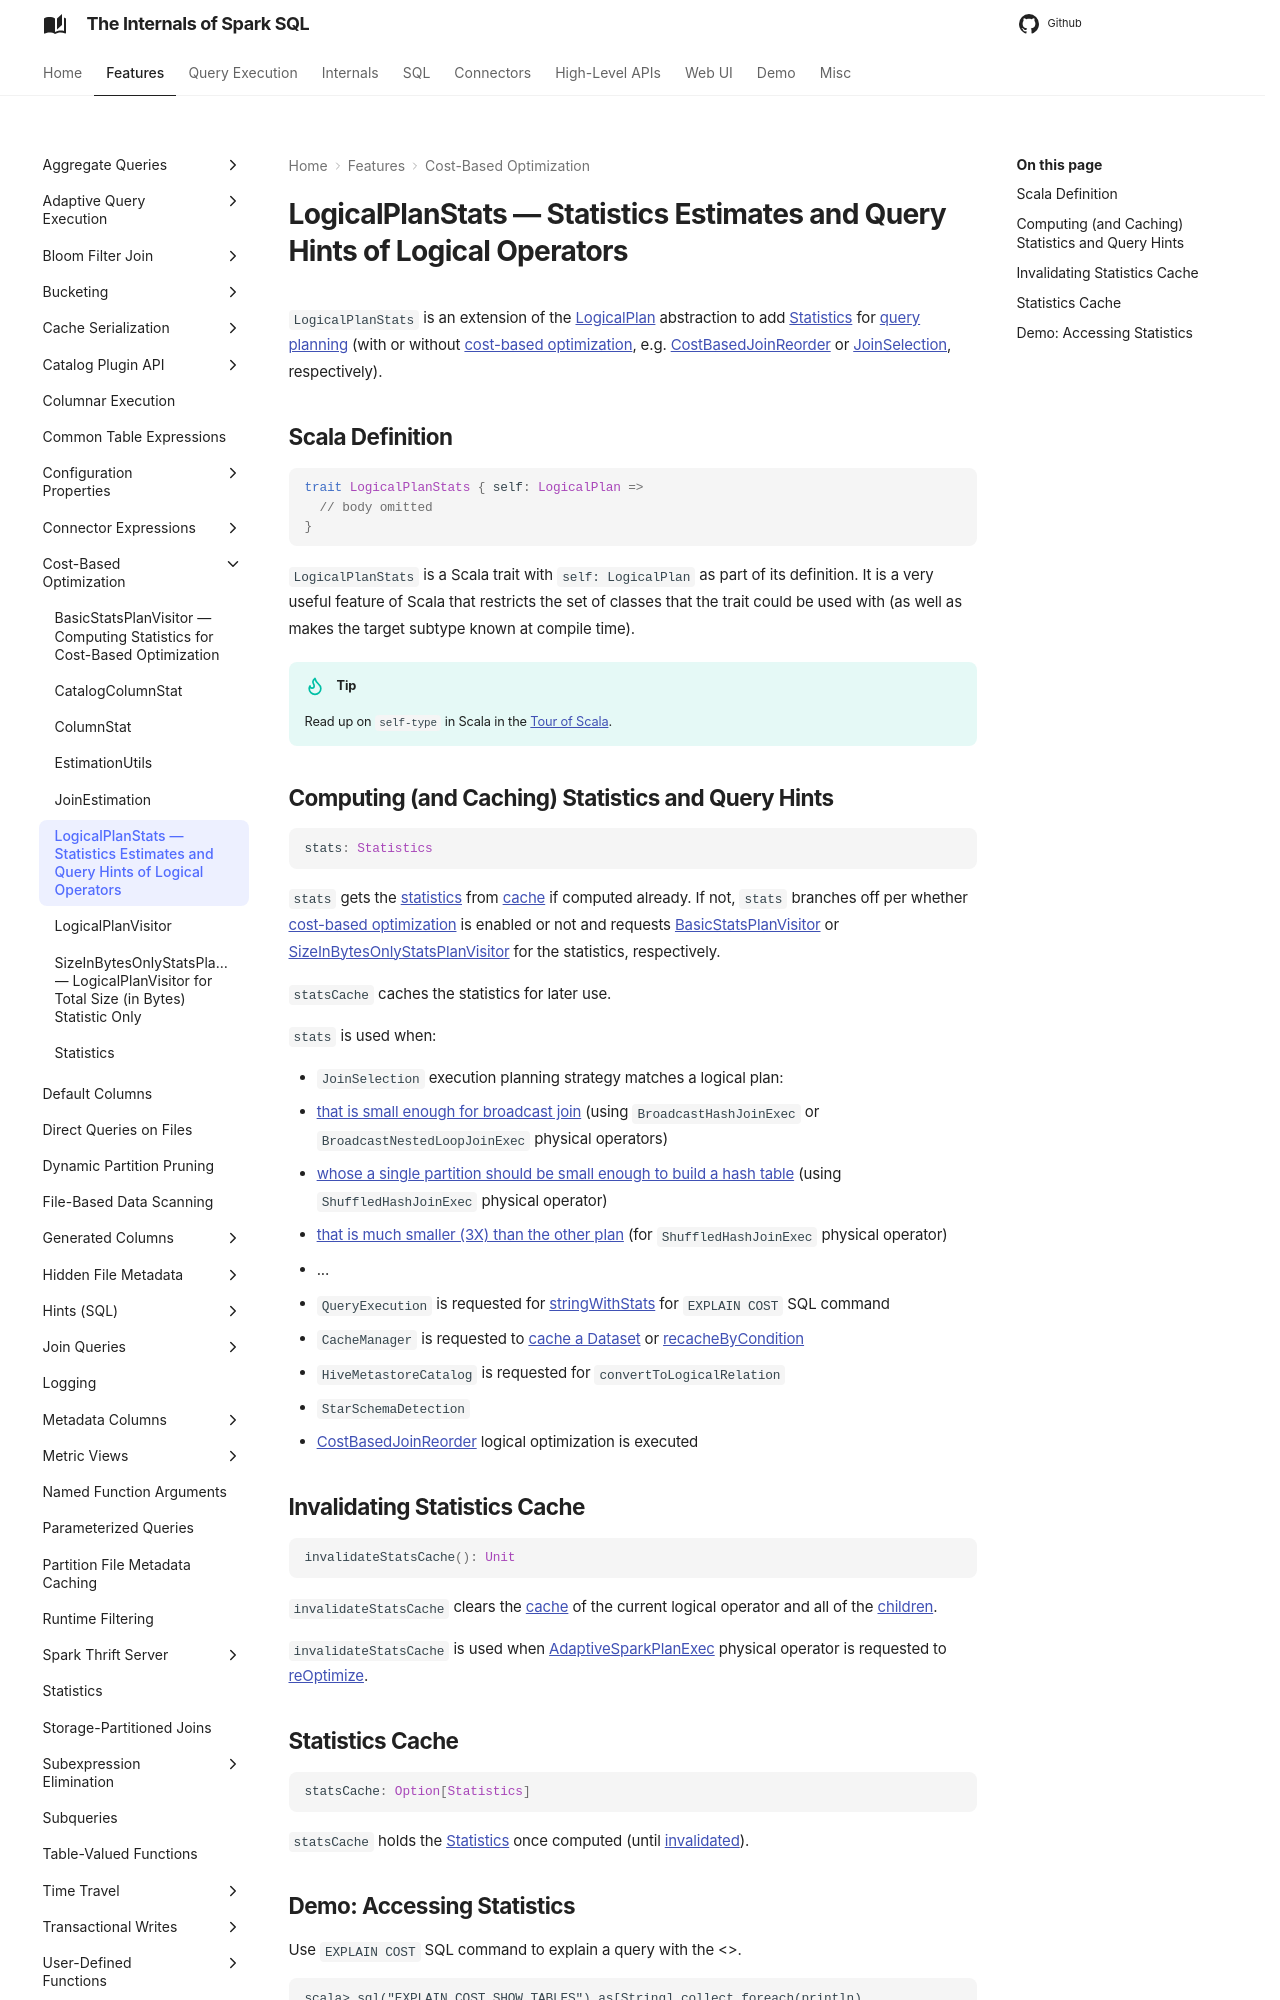

repository: japila-books/spark-sql-internals · page: cost-based-optimization/LogicalPlanStats/index.html · generator: mkdocs

# LogicalPlanStats &mdash; Statistics Estimates and Query Hints of Logical Operators

`LogicalPlanStats` is an extension of the [LogicalPlan](../logical-operators/LogicalPlan.md) abstraction to add [Statistics](#stats) for [query planning](../SparkPlanner.md) (with or without [cost-based optimization](../cost-based-optimization/index.md), e.g. [CostBasedJoinReorder](../logical-optimizations/CostBasedJoinReorder.md) or [JoinSelection](../execution-planning-strategies/JoinSelection.md), respectively).

## Scala Definition

```scala
trait LogicalPlanStats { self: LogicalPlan =>
  // body omitted
}
```

`LogicalPlanStats` is a Scala trait with `self: LogicalPlan` as part of its definition. It is a very useful feature of Scala that restricts the set of classes that the trait could be used with (as well as makes the target subtype known at compile time).

!!! tip
    Read up on `self-type` in Scala in the [Tour of Scala](https://docs.scala-lang.org/tour/self-types.html).

## <span id="stats"> Computing (and Caching) Statistics and Query Hints

```scala
stats: Statistics
```

`stats` gets the [statistics](Statistics.md) from [cache](#statsCache) if computed already. If not, `stats` branches off per whether [cost-based optimization](../cost-based-optimization/index.md) is enabled or not and requests [BasicStatsPlanVisitor](BasicStatsPlanVisitor.md) or [SizeInBytesOnlyStatsPlanVisitor](SizeInBytesOnlyStatsPlanVisitor.md) for the statistics, respectively.

`statsCache` caches the statistics for later use.

`stats` is used when:

* `JoinSelection` execution planning strategy matches a logical plan:
   * [that is small enough for broadcast join](../execution-planning-strategies/JoinSelection.md#canBroadcast) (using `BroadcastHashJoinExec` or `BroadcastNestedLoopJoinExec` physical operators)
   * [whose a single partition should be small enough to build a hash table](../execution-planning-strategies/JoinSelection.md#canBuildLocalHashMap) (using `ShuffledHashJoinExec` physical operator)
   * [that is much smaller (3X) than the other plan](../execution-planning-strategies/JoinSelection.md#muchSmaller) (for `ShuffledHashJoinExec` physical operator)
   * ...
* `QueryExecution` is requested for [stringWithStats](../QueryExecution.md#stringWithStats) for `EXPLAIN COST` SQL command
* `CacheManager` is requested to [cache a Dataset](../CacheManager.md#cacheQuery) or [recacheByCondition](../CacheManager.md#recacheByCondition)
* `HiveMetastoreCatalog` is requested for `convertToLogicalRelation`
* `StarSchemaDetection`
* [CostBasedJoinReorder](../logical-optimizations/CostBasedJoinReorder.md) logical optimization is executed

## <span id="invalidateStatsCache"> Invalidating Statistics Cache

```scala
invalidateStatsCache(): Unit
```

`invalidateStatsCache` clears the [cache](#statsCache) of the current logical operator and all of the [children](../catalyst/TreeNode.md#children).

`invalidateStatsCache` is used when [AdaptiveSparkPlanExec](../physical-operators/AdaptiveSparkPlanExec.md) physical operator is requested to [reOptimize](../physical-operators/AdaptiveSparkPlanExec.md#reOptimize).

## <span id="statsCache"> Statistics Cache

```scala
statsCache: Option[Statistics]
```

`statsCache` holds the [Statistics](#stats) once computed (until [invalidated](#invalidateStatsCache)).
